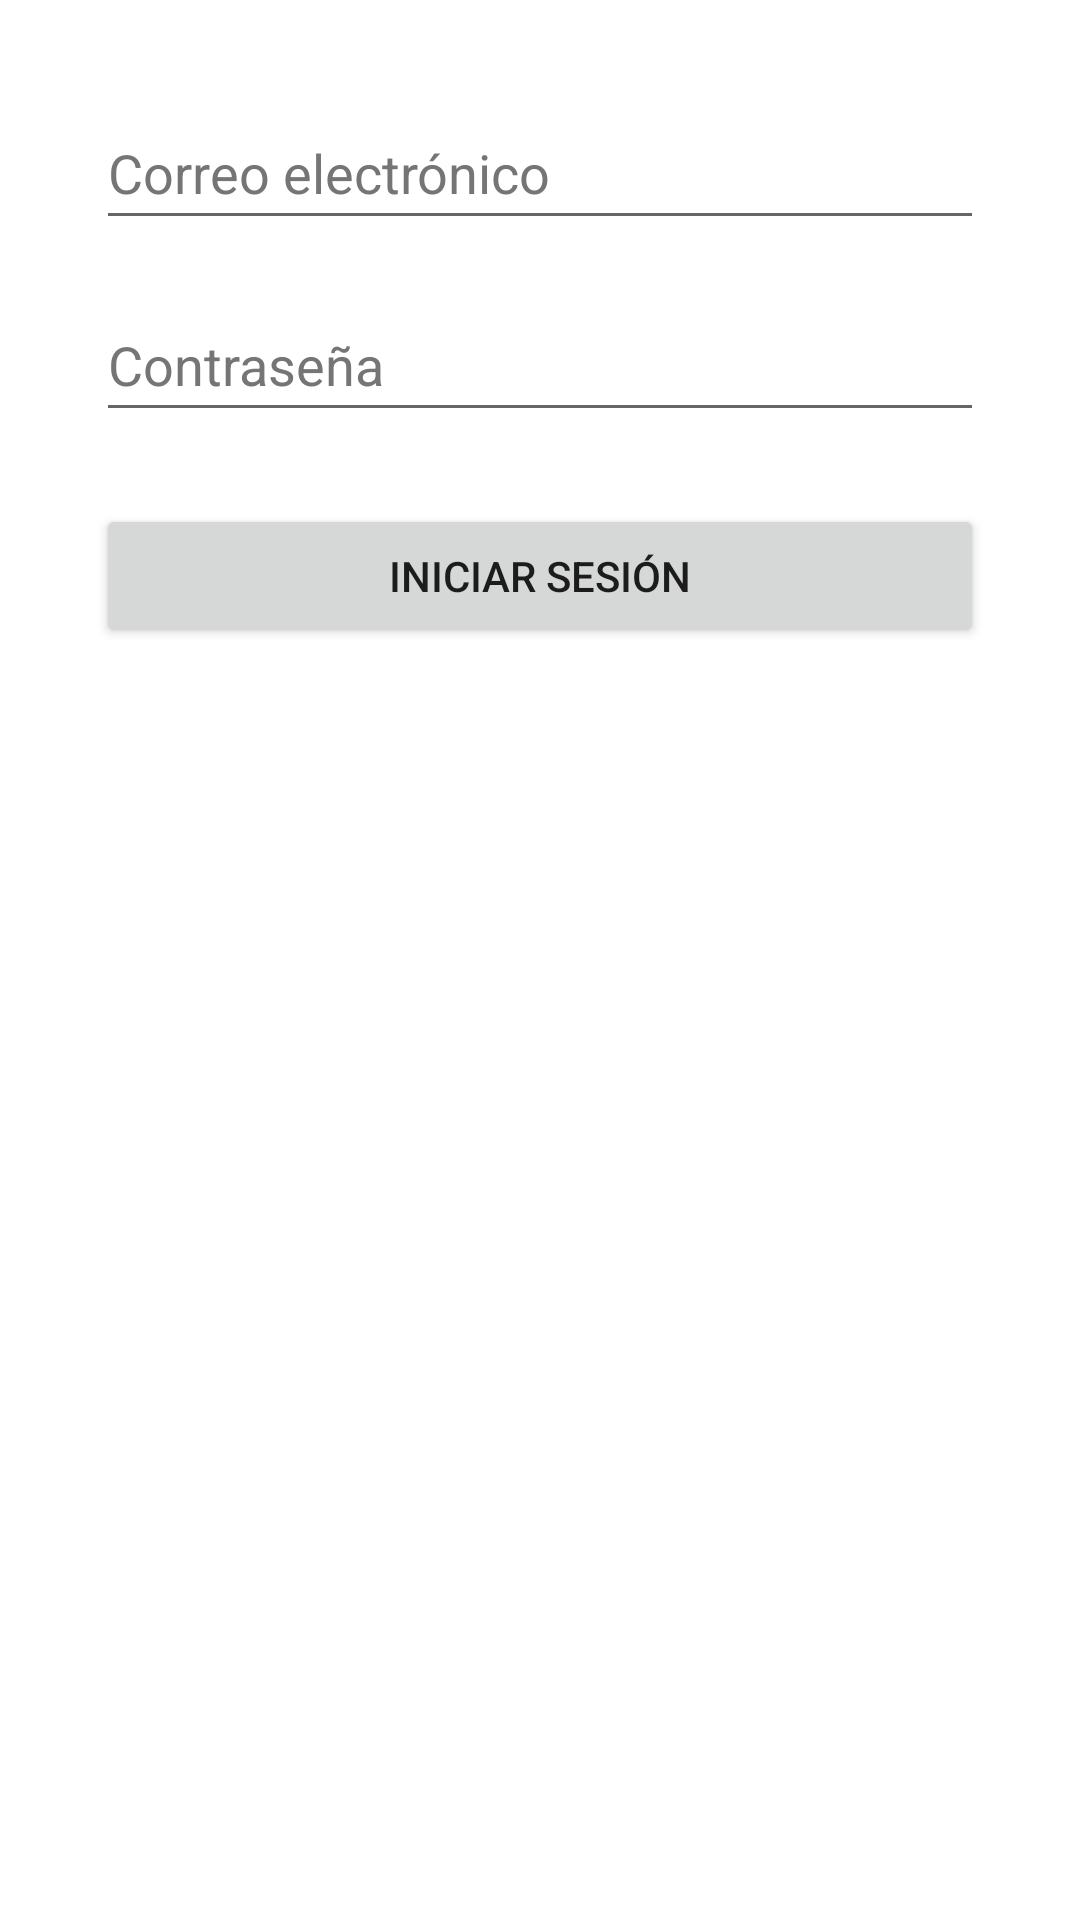

Write the Android layout XML for this screen, with the resource values it uses.
<!-- AndroidManifest.xml: application theme Theme.MedisantVentas -->
<!-- res/layout/activity_login.xml -->
<?xml version="1.0" encoding="utf-8"?>
<androidx.constraintlayout.widget.ConstraintLayout xmlns:android="http://schemas.android.com/apk/res/android"
    xmlns:app="http://schemas.android.com/apk/res-auto"
    xmlns:tools="http://schemas.android.com/tools"
    android:layout_width="match_parent"
    android:layout_height="match_parent"
    tools:context=".Login">

    <EditText
        android:id="@+id/et_email"
        android:layout_width="match_parent"
        android:layout_height="wrap_content"
        android:layout_marginStart="32dp"
        android:layout_marginTop="32dp"
        android:layout_marginEnd="32dp"
        android:autofillHints=""
        android:hint="@string/login_form_email"
        android:inputType="textEmailAddress"
        android:minHeight="48dp"
        android:textColorHint="#757575"
        app:layout_constraintEnd_toEndOf="parent"
        app:layout_constraintStart_toStartOf="parent"
        app:layout_constraintTop_toTopOf="parent" />

    <EditText
        android:id="@+id/et_password"
        android:layout_width="match_parent"
        android:layout_height="wrap_content"
        android:layout_marginStart="32dp"
        android:layout_marginTop="16dp"
        android:layout_marginEnd="32dp"
        android:ems="10"
        android:hint="@string/login_form_password"
        android:inputType="textPassword"
        android:minHeight="48dp"
        android:textColorHint="#757575"
        app:layout_constraintEnd_toEndOf="parent"
        app:layout_constraintStart_toStartOf="parent"
        app:layout_constraintTop_toBottomOf="@+id/et_email"
        android:autofillHints="" />

    <Button
        android:id="@+id/btn_signin"
        android:layout_width="match_parent"
        android:layout_height="wrap_content"
        android:layout_marginStart="32dp"
        android:layout_marginTop="24dp"
        android:layout_marginEnd="32dp"
        android:text="@string/login_form_login"
        app:layout_constraintEnd_toEndOf="parent"
        app:layout_constraintStart_toStartOf="parent"
        app:layout_constraintTop_toBottomOf="@+id/et_password" />
</androidx.constraintlayout.widget.ConstraintLayout>
<!-- resources referenced by this layout -->
<resources>
  <string name="login_form_email">Correo electrónico</string>
  <string name="login_form_login">Iniciar sesión</string>
  <string name="login_form_password">Contraseña</string>
  <style name="Theme.MedisantVentas" parent="Theme.MaterialComponents.DayNight.DarkActionBar">
          
          <item name="colorPrimary">@color/purple_500</item>
          <item name="colorPrimaryVariant">@color/purple_700</item>
          <item name="colorOnPrimary">@color/white</item>
          
          <item name="colorSecondary">@color/teal_200</item>
          <item name="colorSecondaryVariant">@color/teal_700</item>
          <item name="colorOnSecondary">@color/black</item>
          
          <item name="android:statusBarColor">?attr/colorPrimaryVariant</item>
          
      </style>
  <!-- not gathered from this repository: default colours our renderer supplied (Android Studio template values) -->
  <color name="purple_500">#FF6200EE</color>
  <color name="purple_700">#FF3700B3</color>
  <color name="teal_200">#FF03DAC5</color>
  <color name="teal_700">#FF018786</color>
  <color name="black">#FF000000</color>
  <color name="white">#FFFFFFFF</color>
</resources>
